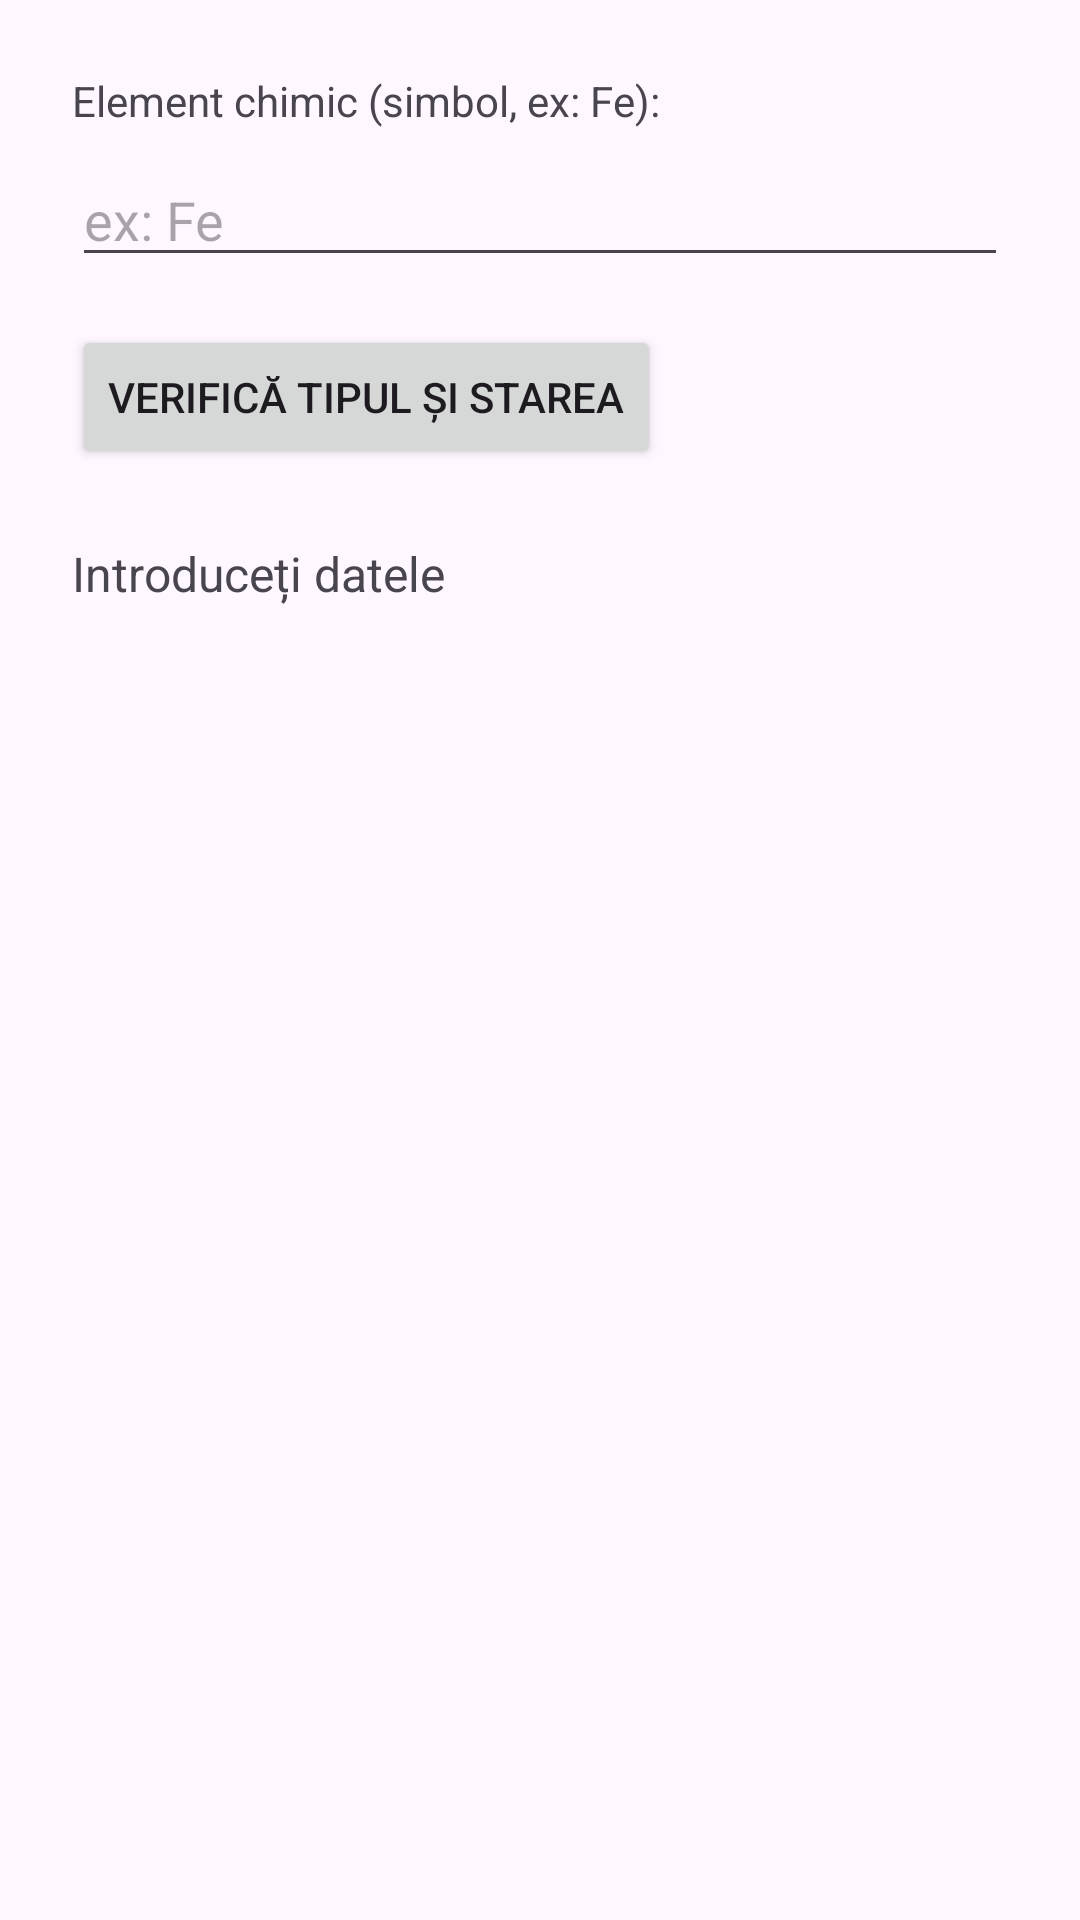

The Android layout XML behind this screen, and the referenced resources:
<!-- AndroidManifest.xml: application theme Theme.CalculatorChimic -->
<!-- res/layout/fragment_tip_stare.xml -->
<?xml version="1.0" encoding="utf-8"?>
<ScrollView xmlns:android="http://schemas.android.com/apk/res/android"
    android:layout_width="match_parent"
    android:layout_height="match_parent">

    <LinearLayout
        android:layout_width="match_parent"
        android:layout_height="wrap_content"
        android:orientation="vertical"
        android:padding="24dp">

        <TextView
            android:layout_width="wrap_content"
            android:layout_height="wrap_content"
            android:text="Element chimic (simbol, ex: Fe):" />

        <EditText
            android:id="@+id/entry_element"
            android:layout_width="match_parent"
            android:layout_height="wrap_content"
            android:layout_marginTop="8dp"
            android:hint="ex: Fe" />

        <Button
            android:id="@+id/btn_verifica"
            android:layout_width="wrap_content"
            android:layout_height="wrap_content"
            android:layout_marginTop="16dp"
            android:text="Verifică Tipul și Starea" />

        <TextView
            android:id="@+id/rezultat_tip_stare"
            android:layout_width="match_parent"
            android:layout_height="wrap_content"
            android:layout_marginTop="24dp"
            android:text="Introduceți datele"
            android:textSize="16sp" />

    </LinearLayout>
</ScrollView>
<!-- resources referenced by this layout -->
<resources>
  <style name="Theme.CalculatorChimic" parent="Base.Theme.CalculatorChimic" />
  <style name="Base.Theme.CalculatorChimic" parent="Theme.Material3.DayNight.NoActionBar">
          
          
      </style>
</resources>
